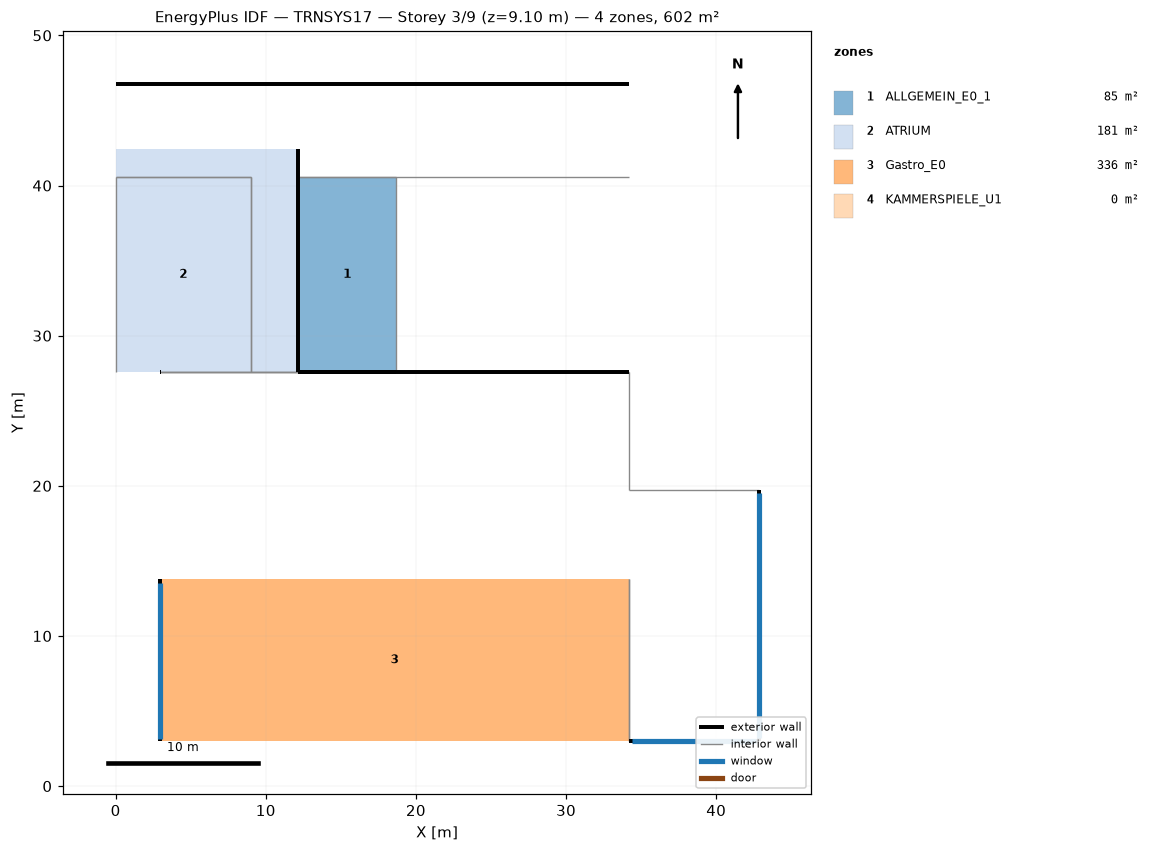
=== STOREY PLAN SPEC (per zone: floor XY polygon, exterior-wall plan segments, windows/doors) ===
zone 1: ALLGEMEIN_E0_1  (84.5 m²)
  floor: (18.67, 40.57) (18.67, 27.57) (12.17, 27.57) (12.17, 40.57)
  exterior wall: (3.00, 27.57) – (2.98, 27.57)  [0.0 m]
  exterior wall: (34.17, 3.00) – (42.82, 3.00)  [8.6 m]
    window: (34.36, 3.00) – (42.65, 3.00)  [29.5 m²]
  exterior wall: (42.82, 3.00) – (42.82, 19.71)  [16.7 m]
    window: (42.82, 3.23) – (42.82, 19.49)  [55.1 m²]
  exterior wall: (18.67, 27.57) – (12.17, 27.57)  [6.5 m]
  interior walls: 8
zone 2: ATRIUM  (180.7 m²)
  floor: (12.17, 42.42) (12.17, 27.57) (9.00, 27.57) (9.00, 40.57) (0.00, 40.57) (0.00, 42.42)
  floor: (9.00, 40.57) (9.00, 27.57) (0.00, 27.57) (0.00, 40.57)
  exterior wall: (12.17, 27.57) – (12.17, 42.42)  [14.9 m]
  interior walls: 5
zone 3: Gastro_E0  (336.4 m²)
  floor: (34.17, 13.79) (34.17, 3.00) (2.98, 3.00) (2.98, 13.79)
  exterior wall: (2.98, 13.79) – (2.98, 3.00)  [10.8 m]
    window: (2.98, 13.55) – (2.98, 3.15)  [36.6 m²]
  interior walls: 1
zone 4: KAMMERSPIELE_U1  (0.0 m²)
  exterior wall: (34.17, 46.77) – (0.00, 46.77)  [34.2 m]
  exterior wall: (34.17, 27.57) – (12.17, 27.57)  [22.0 m]
  interior walls: 4

=== DERIVED (storey summary) ===
Building: TRNSYS17
Storey: 3 of 9  (floor level z = 9.10 m)
Storey gross floor area: 601.6 m²
Zones on this storey: 4
  - ALLGEMEIN_E0_1: floor 84.5 m²; exterior wall 31.9 m (127.5 m²); 2 window(s) 84.6 m²; WWR 66.4%
  - ATRIUM: floor 180.7 m²; exterior wall 14.9 m (59.4 m²); WWR 0.0%
  - Gastro_E0: floor 336.4 m²; exterior wall 10.8 m (43.1 m²); 1 window(s) 36.6 m²; WWR 84.9%
  - KAMMERSPIELE_U1: floor 0.0 m²; exterior wall 56.2 m (308.9 m²); WWR 0.0%
Zone adjacency: (none detected)